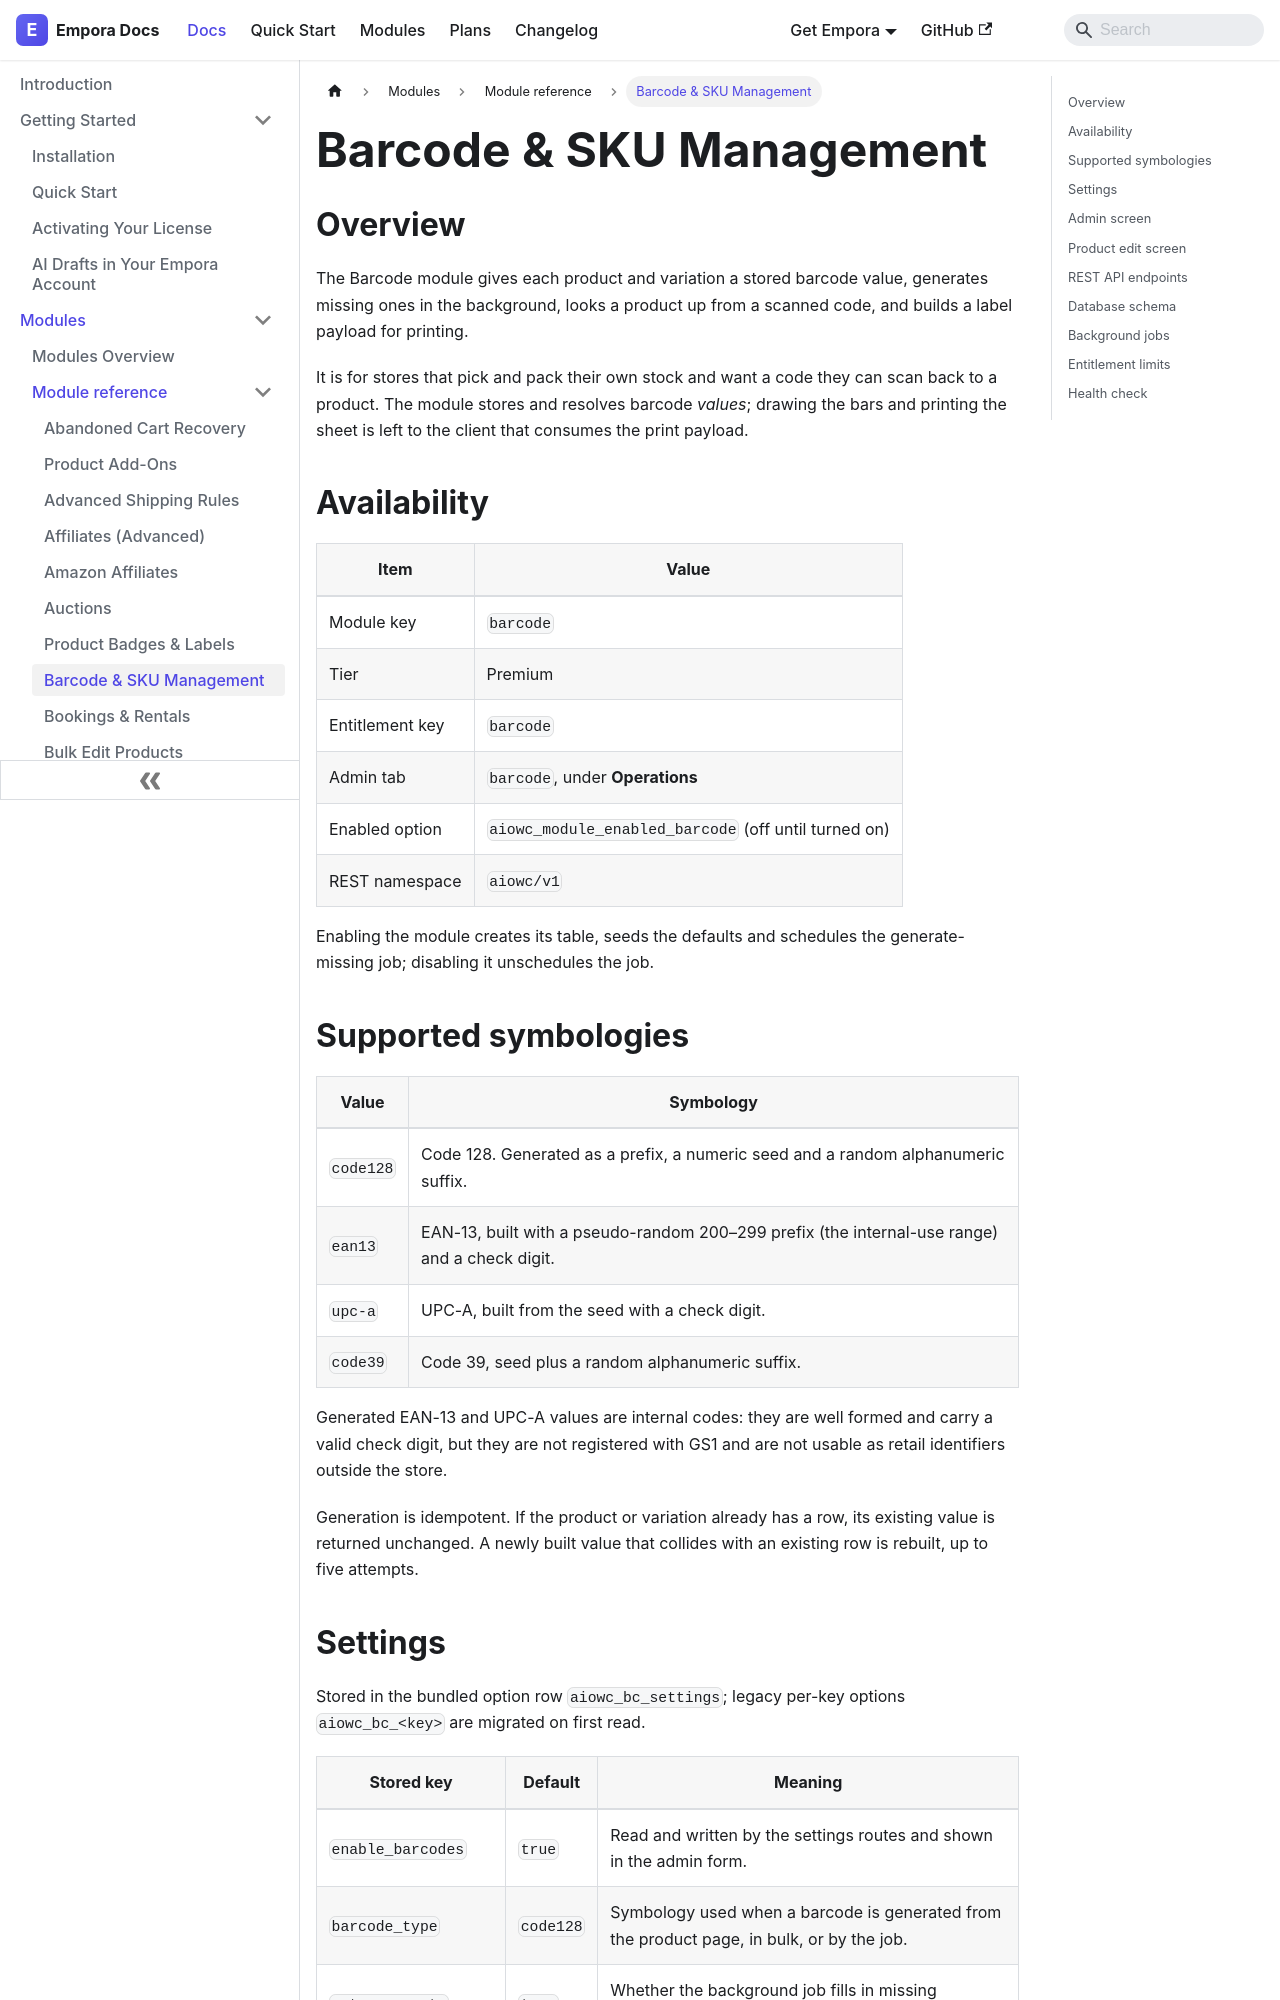

repository: aoneahsan/empora-for-woocommerce-docs · page: modules/reference/barcode.html · generator: docusaurus

---
id: barcode
title: "Barcode & SKU Management"
description: "Store a barcode against every product and variation, generate missing codes in the background, and look a product up from a scanned code."
keywords:
  - woocommerce barcode
  - sku management
  - barcode lookup
  - product labels
format: md
---
## Overview

The Barcode module gives each product and variation a stored barcode value, generates missing ones in the background, looks a product up from a scanned code, and builds a label payload for printing.

It is for stores that pick and pack their own stock and want a code they can scan back to a product. The module stores and resolves barcode _values_; drawing the bars and printing the sheet is left to the client that consumes the print payload.

## Availability

| Item            | Value                                                |
| --------------- | ---------------------------------------------------- |
| Module key      | `barcode`                                            |
| Tier            | Premium                                              |
| Entitlement key | `barcode`                                            |
| Admin tab       | `barcode`, under **Operations**                      |
| Enabled option  | `aiowc_module_enabled_barcode` (off until turned on) |
| REST namespace  | `aiowc/v1`                                           |

Enabling the module creates its table, seeds the defaults and schedules the generate-missing job; disabling it unschedules the job.

## Supported symbologies

| Value     | Symbology                                                                                     |
| --------- | --------------------------------------------------------------------------------------------- |
| `code128` | Code 128. Generated as a prefix, a numeric seed and a random alphanumeric suffix.             |
| `ean13`   | EAN-13, built with a pseudo-random 200–299 prefix (the internal-use range) and a check digit. |
| `upc-a`   | UPC-A, built from the seed with a check digit.                                                |
| `code39`  | Code 39, seed plus a random alphanumeric suffix.                                              |

Generated EAN-13 and UPC-A values are internal codes: they are well formed and carry a valid check digit, but they are not registered with GS1 and are not usable as retail identifiers outside the store.

Generation is idempotent. If the product or variation already has a row, its existing value is returned unchanged. A newly built value that collides with an existing row is rebuilt, up to five attempts.
